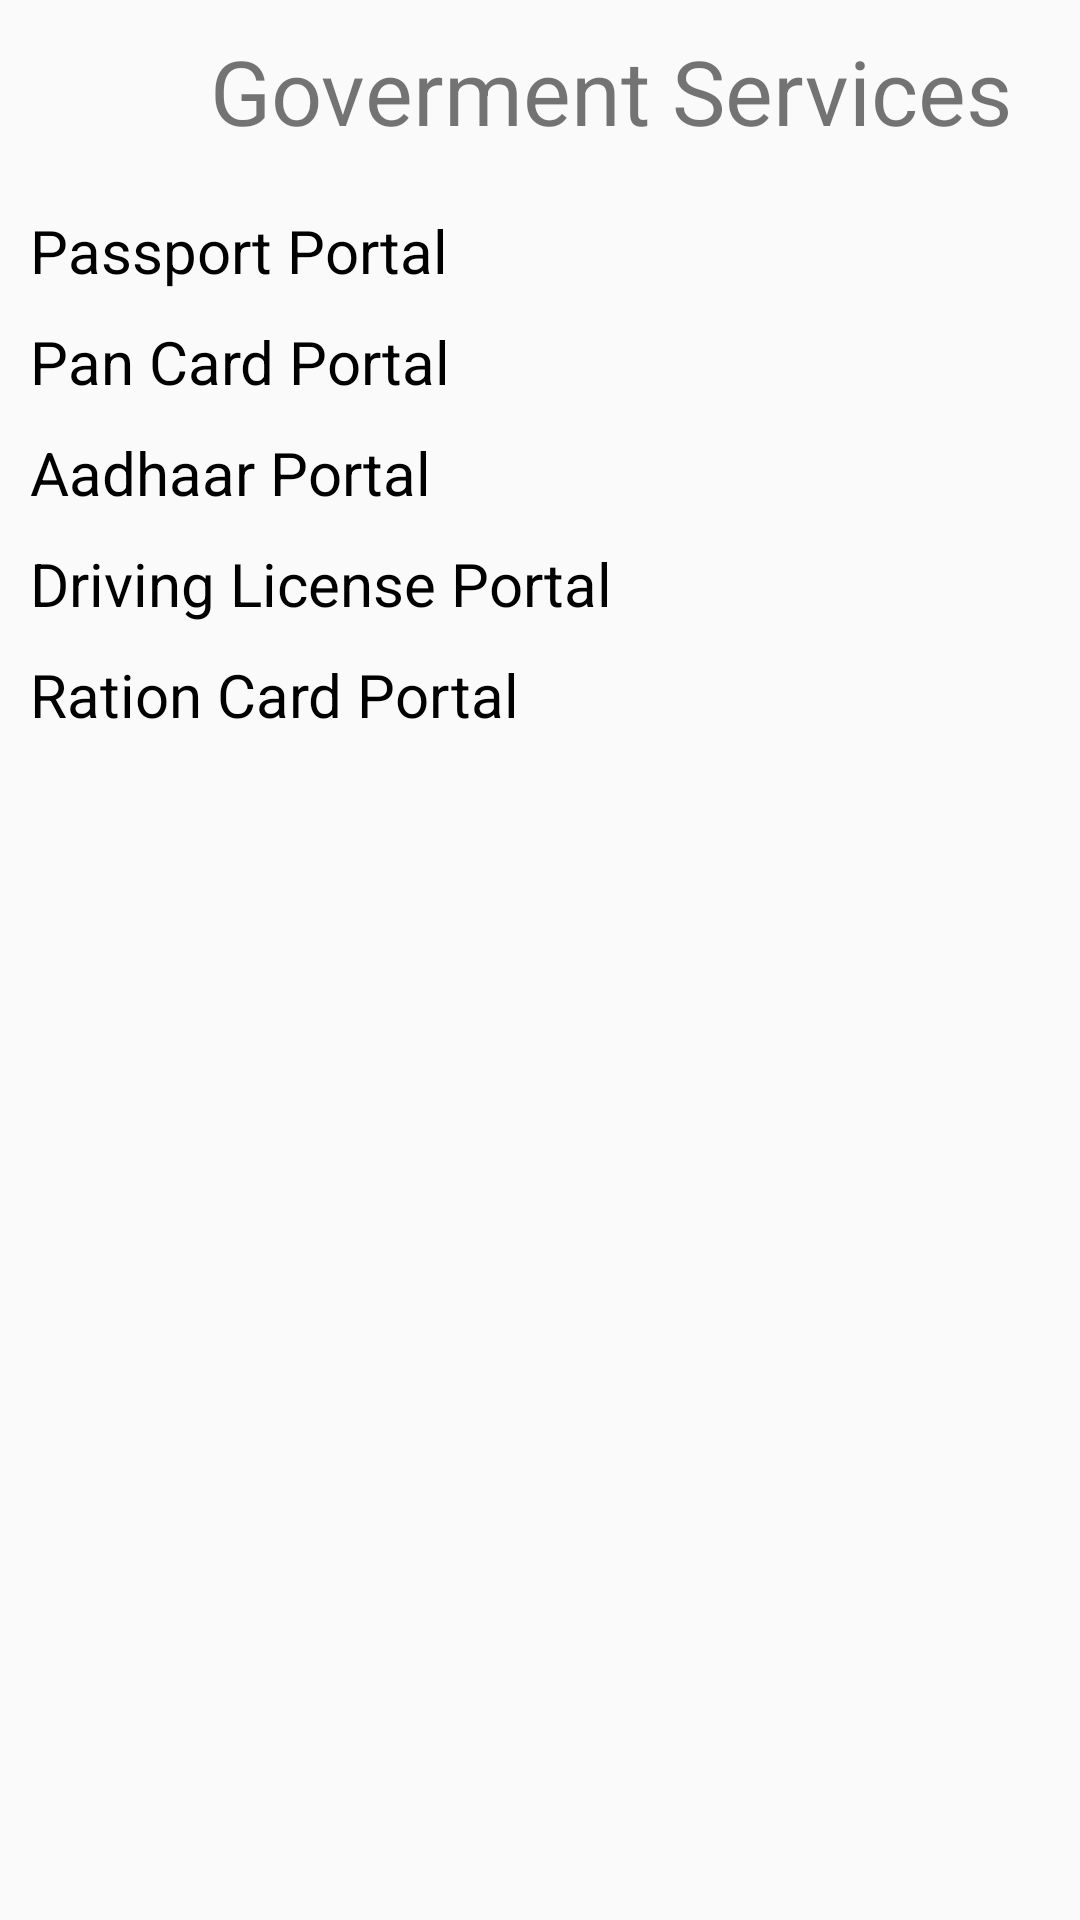

Layout XML and referenced resources for this Android screen:
<!-- AndroidManifest.xml: application theme AppTheme -->
<!-- res/layout/activity_state_services.xml -->
<RelativeLayout xmlns:android="http://schemas.android.com/apk/res/android"
    android:layout_height="match_parent"
    android:layout_width="match_parent"
    xmlns:app="http://schemas.android.com/apk/res-auto">
    <androidx.appcompat.widget.AppCompatTextView
        android:id="@+id/urll"
        android:layout_width="wrap_content"
        android:layout_height="wrap_content"
        android:layout_alignParentStart="true"
        android:layout_alignParentLeft="true"
        android:layout_alignParentTop="true"
        android:layout_marginLeft="70dp"
        android:layout_marginTop="10dp"
        android:text="Goverment Services"
        android:textSize="30sp"
        app:fontFamily="@font/overpass_semibold" />

    <androidx.appcompat.widget.AppCompatTextView
        android:id="@+id/url1"
        android:layout_width="wrap_content"
        android:layout_height="wrap_content"
        android:layout_alignParentStart="true"
        android:layout_alignParentLeft="true"
        android:layout_alignParentTop="true"
        android:layout_marginLeft="10dp"
        android:layout_marginTop="70dp"
        android:text="Passport Portal"
        android:textColor="#000"
        android:textSize="20sp"
        app:fontFamily="@font/overpass_semibold" />
    <androidx.appcompat.widget.AppCompatTextView
        android:layout_width="wrap_content"
        android:layout_height="wrap_content"
        android:id="@+id/url2"
        android:text="Pan Card Portal"
        android:layout_below="@id/url1"
        android:layout_marginTop="10dp"
        android:layout_alignParentStart="true"
        android:layout_alignParentLeft="true"
        android:layout_marginLeft="10dp"
        android:textColor="#000"
        android:textSize="20sp"
        app:fontFamily="@font/overpass_semibold"/>
    <androidx.appcompat.widget.AppCompatTextView
        android:layout_width="wrap_content"
        android:layout_height="wrap_content"
        android:id="@+id/url3"
        android:text="Aadhaar Portal"
        android:layout_below="@id/url2"
        android:layout_marginTop="10dp"
        android:layout_alignParentStart="true"
        android:layout_alignParentLeft="true"
        android:layout_marginLeft="10dp"
        android:textColor="#000"
        android:textSize="20sp"
        app:fontFamily="@font/overpass_semibold"/>
    <androidx.appcompat.widget.AppCompatTextView
        android:layout_width="wrap_content"
        android:layout_height="wrap_content"
        android:id="@+id/url4"
        android:text="Driving License Portal"
        android:layout_below="@id/url3"
        android:layout_marginTop="10dp"
        android:layout_alignParentStart="true"
        android:layout_alignParentLeft="true"
        android:layout_marginLeft="10dp"
        android:textColor="#000"
        android:textSize="20sp"
        app:fontFamily="@font/overpass_semibold"/>
    <androidx.appcompat.widget.AppCompatTextView
        android:layout_width="wrap_content"
        android:layout_height="wrap_content"
        android:id="@+id/url5"
        android:text="Ration Card Portal"
        android:layout_below="@id/url4"
        android:layout_marginTop="10dp"
        android:layout_alignParentStart="true"
        android:layout_alignParentLeft="true"
        android:layout_marginLeft="10dp"
        android:textColor="#000"
        android:textSize="20sp"
        app:fontFamily="@font/overpass_semibold"/>
</RelativeLayout>
<!-- resources referenced by this layout -->
<resources>
  <style name="AppTheme" parent="Theme.MaterialComponents.Light.NoActionBar.Bridge">
          
          <item name="colorPrimary">@color/colorPrimary</item>
          <item name="colorPrimaryDark">@color/colorPrimaryDark</item>
          <item name="colorAccent">@color/colorAccent</item>
      </style>
  <color name="colorPrimary">#8f7cb5</color>
  <color name="colorPrimaryDark">#39295a</color>
  <color name="colorAccent">#39295a</color>
</resources>
